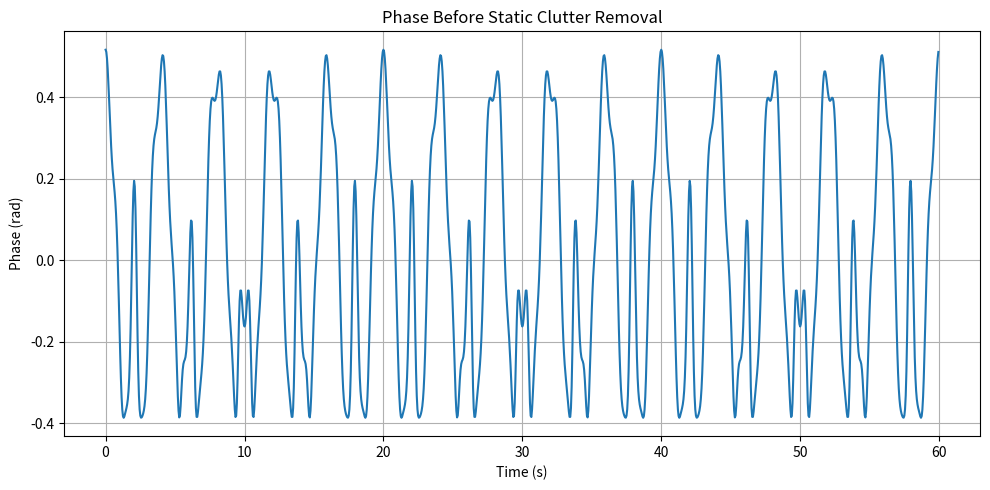
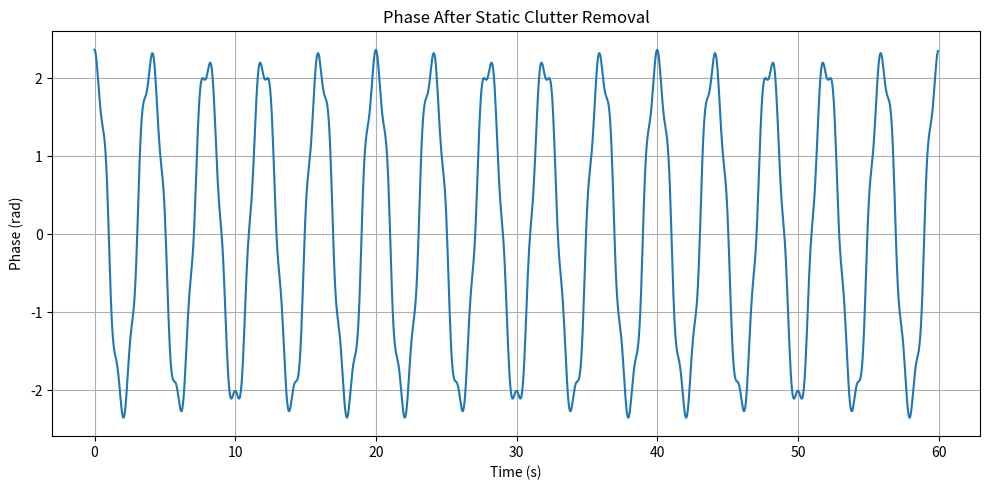
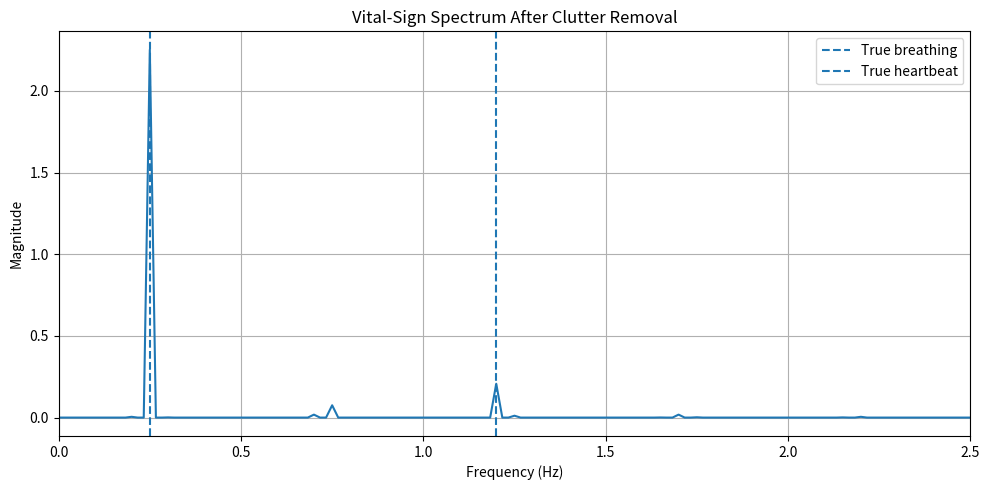

Source code (Python) for these figures, in order:
"""
============================================================
PHASE 2.9 - STATIC CLUTTER REMOVAL
============================================================

Goal:
    Remove a strong stationary reflection from the
    complex radar signal before extracting phase.

Signal model:

    z_received[n]
        =
    z_human[n]
        +
    z_static[n]

Since the static reflection is approximately constant:

    z_static_hat = mean(z_received)

Then:

    z_clean[n]
        =
    z_received[n] - z_static_hat

After clutter removal we extract the phase.
"""

import numpy as np
import matplotlib.pyplot as plt


# ============================================================
# 1. Slow-time parameters
# ============================================================

slow_fs = 20

duration = 60

N = int(
    slow_fs * duration
)

t = np.arange(N) / slow_fs


# ============================================================
# 2. Radar parameters
# ============================================================

c = 3e8

fc = 24e9

wavelength = c / fc


# ============================================================
# 3. Human parameters
# ============================================================

R0 = 3.0

fb = 0.25

fh = 1.20

Ab = 0.002

Ah = 0.0002


# ============================================================
# 4. Generate breathing motion
# ============================================================

breathing = (
    Ab
    * np.cos(
        2 * np.pi
        * fb
        * t
    )
)


# ============================================================
# 5. Generate heartbeat motion
# ============================================================

heartbeat = (
    Ah
    * np.cos(
        2 * np.pi
        * fh
        * t
    )
)


# ============================================================
# 6. Total chest displacement
# ============================================================

x = (
    breathing
    + heartbeat
)


# ============================================================
# 7. Human range
# ============================================================

R_human = (
    R0
    + x
)


# ============================================================
# 8. Human radar phase
# ============================================================

phi_human = (
    4 * np.pi
    * R_human
    / wavelength
)


# ============================================================
# 9. Human complex I/Q signal
# ============================================================

A_human = 1.0

z_human = (
    A_human
    * np.exp(
        1j * phi_human
    )
)


# ============================================================
# 10. Static reflection
# ============================================================

A_static = 2.0

phi_static = 1.0

z_static = (
    A_static
    * np.exp(
        1j * phi_static
    )
)


# Create a constant signal

z_static_signal = (
    np.ones(N)
    * z_static
)


# ============================================================
# 11. Received signal
# ============================================================

z_received = (
    z_human
    + z_static_signal
)


# ============================================================
# 12. Estimate static component
# ============================================================

z_static_estimated = (
    np.mean(z_received)
)


# ============================================================
# 13. Remove static component
# ============================================================

z_clean = (
    z_received
    - z_static_estimated
)


# ============================================================
# 14. Extract phase BEFORE clutter removal
# ============================================================

phase_before = np.unwrap(
    np.angle(
        z_received
    )
)

phase_before -= np.mean(
    phase_before
)


# ============================================================
# 15. Extract phase AFTER clutter removal
# ============================================================

phase_after = np.unwrap(
    np.angle(
        z_clean
    )
)

phase_after -= np.mean(
    phase_after
)


# ============================================================
# 16. Calculate FFT after clutter removal
# ============================================================

phase_fft = np.fft.rfft(
    phase_after
)

freq = np.fft.rfftfreq(
    N,
    d=1 / slow_fs
)

magnitude = (
    2 / N
    * np.abs(phase_fft)
)

magnitude[0] = 0


# ============================================================
# 17. Find breathing peak
# ============================================================

breathing_band = (
    (freq >= 0.10)
    &
    (freq <= 0.50)
)

breathing_indices = np.where(
    breathing_band
)[0]

breathing_peak = (
    breathing_indices[
        np.argmax(
            magnitude[
                breathing_indices
            ]
        )
    ]
)

fb_estimated = freq[
    breathing_peak
]


# ============================================================
# 18. Find heartbeat peak
# ============================================================

heart_band = (
    (freq >= 0.80)
    &
    (freq <= 2.00)
)

heart_indices = np.where(
    heart_band
)[0]

heart_peak = (
    heart_indices[
        np.argmax(
            magnitude[
                heart_indices
            ]
        )
    ]
)

fh_estimated = freq[
    heart_peak
]


# ============================================================
# 19. Convert to BPM
# ============================================================

BR_estimated = (
    fb_estimated * 60
)

HR_estimated = (
    fh_estimated * 60
)


# ============================================================
# 20. Print results
# ============================================================

print()
print("======================================================")
print("PHASE 2.9 - STATIC CLUTTER REMOVAL")
print("======================================================")

print(
    f"Static amplitude       : "
    f"{A_static:.2f}"
)

print(
    f"Human amplitude        : "
    f"{A_human:.2f}"
)

print(
    f"Static/Human ratio     : "
    f"{A_static / A_human:.2f}"
)

print("--------------------------------------")

print(
    f"Estimated breathing    : "
    f"{fb_estimated:.3f} Hz"
)

print(
    f"Estimated breathing    : "
    f"{BR_estimated:.2f} BPM"
)

print(
    f"Estimated heartbeat    : "
    f"{fh_estimated:.3f} Hz"
)

print(
    f"Estimated heart rate   : "
    f"{HR_estimated:.2f} BPM"
)

print("======================================================")


# ============================================================
# 21. Plot phase before clutter removal
# ============================================================

plt.figure(
    figsize=(10, 5)
)

plt.plot(
    t,
    phase_before
)

plt.xlabel(
    "Time (s)"
)

plt.ylabel(
    "Phase (rad)"
)

plt.title(
    "Phase Before Static Clutter Removal"
)

plt.grid(True)

plt.tight_layout()

plt.show()


# ============================================================
# 22. Plot phase after clutter removal
# ============================================================

plt.figure(
    figsize=(10, 5)
)

plt.plot(
    t,
    phase_after
)

plt.xlabel(
    "Time (s)"
)

plt.ylabel(
    "Phase (rad)"
)

plt.title(
    "Phase After Static Clutter Removal"
)

plt.grid(True)

plt.tight_layout()

plt.show()


# ============================================================
# 23. Plot spectrum after clutter removal
# ============================================================

plt.figure(
    figsize=(10, 5)
)

plt.plot(
    freq,
    magnitude
)

plt.axvline(
    fb,
    linestyle="--",
    label="True breathing"
)

plt.axvline(
    fh,
    linestyle="--",
    label="True heartbeat"
)

plt.xlabel(
    "Frequency (Hz)"
)

plt.ylabel(
    "Magnitude"
)

plt.title(
    "Vital-Sign Spectrum After Clutter Removal"
)

plt.xlim(
    0,
    2.5
)

plt.legend()

plt.grid(True)

plt.tight_layout()

plt.show()
